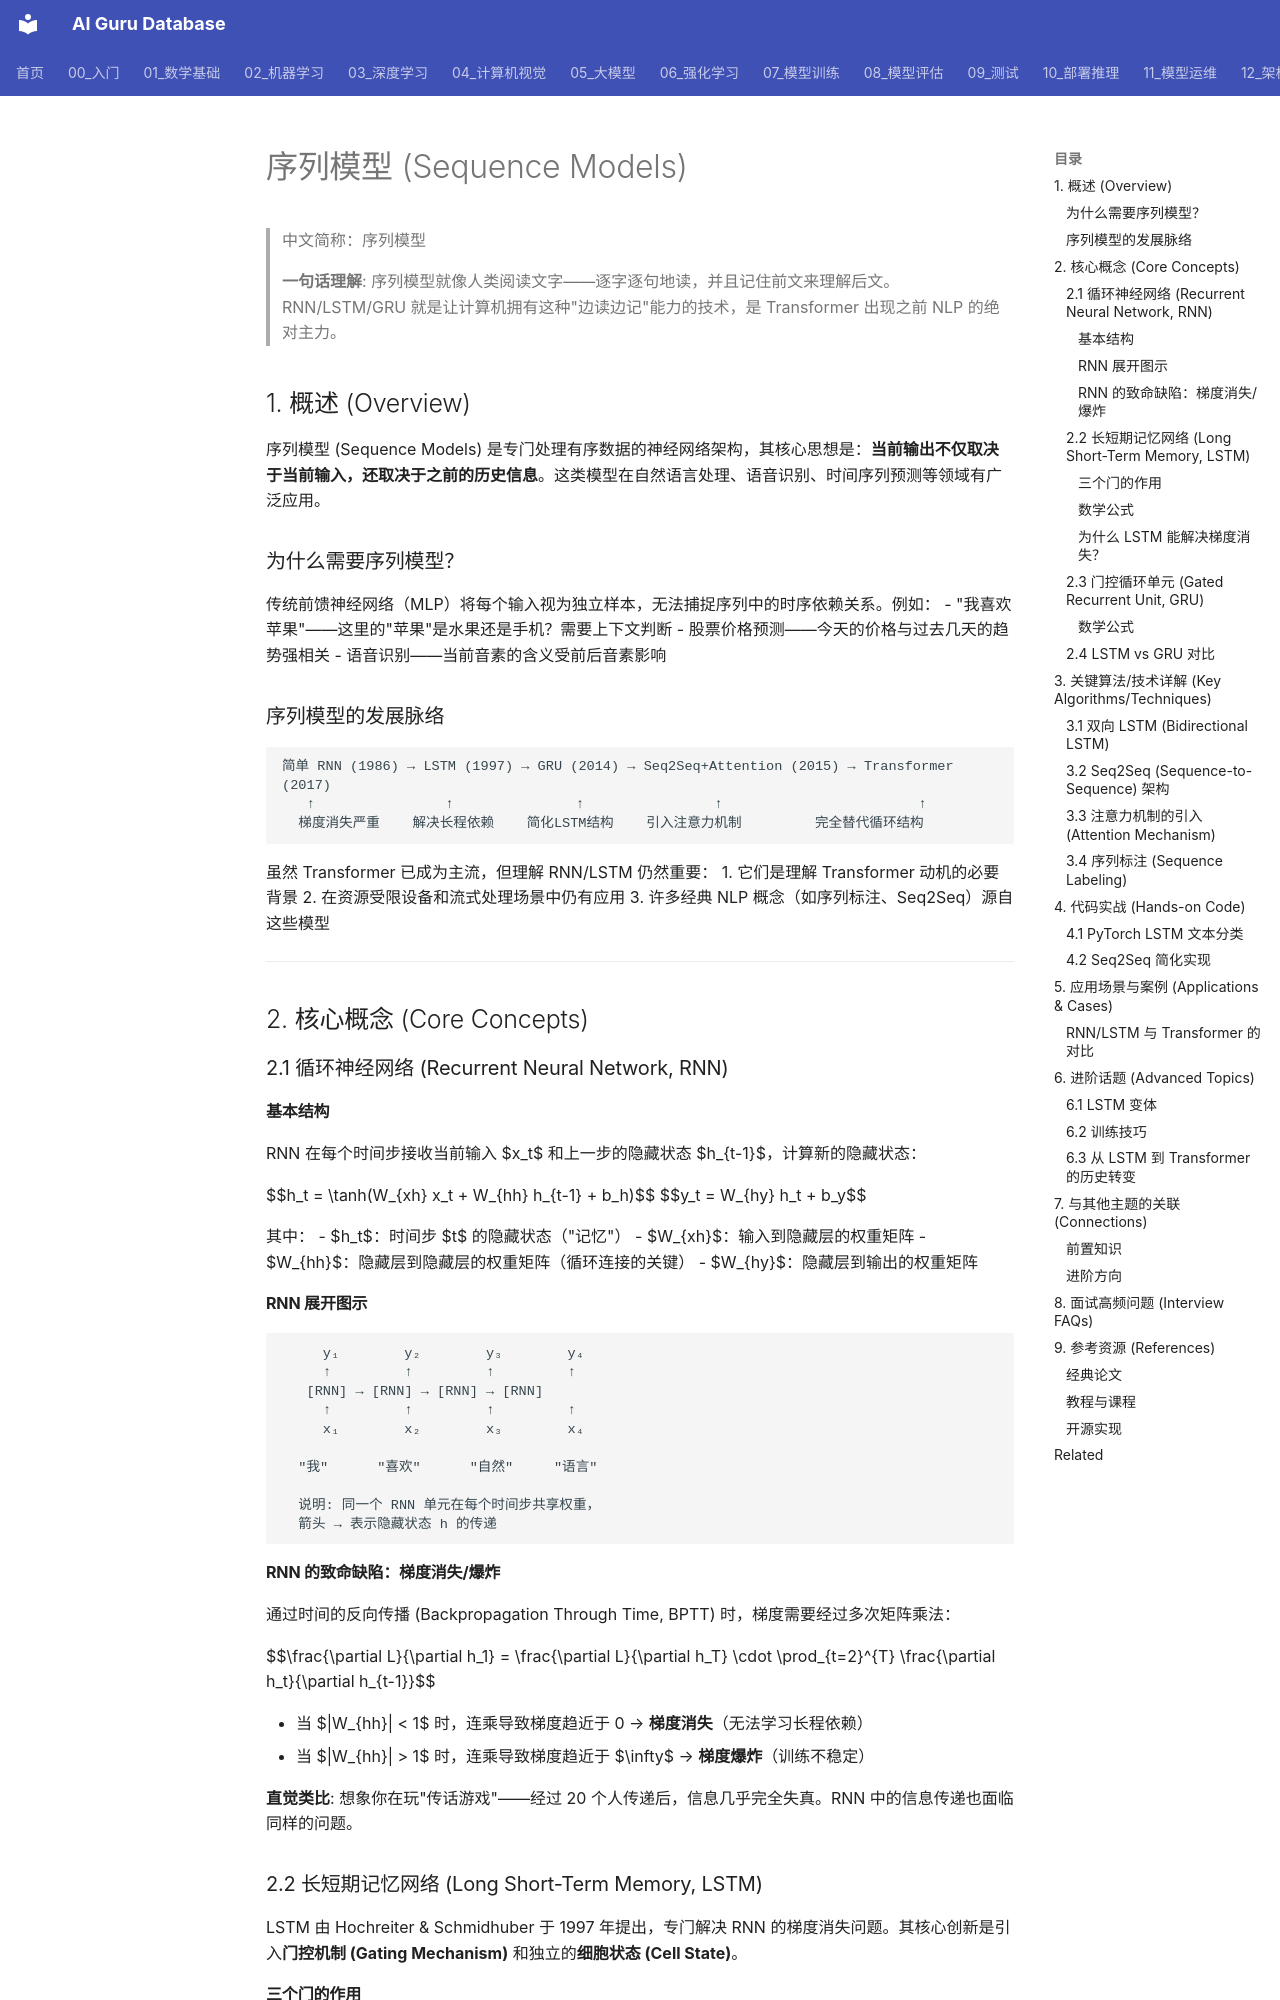

repository: ai-guru-global/ai-guru-database · page: 05_大模型/02_序列模型/02_序列模型/index.html · generator: mkdocs

---
title: '序列模型 (Sequence Models)'
category: '05-nlp-llms-sequence-models'
tags: ["nlp", "llm", "transformer", "gpt", "bert"]
summary: '> **一句话理解**: 序列模型就像人类阅读文字——逐字逐句地读，并且记住前文来理解后文。RNN/LSTM/GRU 就是让计算机拥有这种"边读边记"能力的技术，是 Transformer 出现之前 NLP 的绝对主力。'
created: '2026-05-31'
updated: '2026-05-31'
tier: supporting
aliases:
  - "Sequence Models"
  - Sequence_Models
  - "Sequence Models for dummy"
  - Sequence_Models_for_dummy
sources: []

name_zh: "序列模型"
---
# 序列模型 (Sequence Models)

> 中文简称：序列模型

> **一句话理解**: 序列模型就像人类阅读文字——逐字逐句地读，并且记住前文来理解后文。RNN/LSTM/GRU 就是让计算机拥有这种"边读边记"能力的技术，是 Transformer 出现之前 NLP 的绝对主力。

## 1. 概述 (Overview)

序列模型 (Sequence Models) 是专门处理有序数据的神经网络架构，其核心思想是：**当前输出不仅取决于当前输入，还取决于之前的历史信息**。这类模型在自然语言处理、语音识别、时间序列预测等领域有广泛应用。

### 为什么需要序列模型？

传统前馈神经网络（MLP）将每个输入视为独立样本，无法捕捉序列中的时序依赖关系。例如：
- "我喜欢苹果"——这里的"苹果"是水果还是手机？需要上下文判断
- 股票价格预测——今天的价格与过去几天的趋势强相关
- 语音识别——当前音素的含义受前后音素影响

### 序列模型的发展脉络

```
简单 RNN (1986) → LSTM (1997) → GRU (2014) → Seq2Seq+Attention (2015) → Transformer (2017)
   ↑                ↑               ↑                ↑                        ↑
  梯度消失严重    解决长程依赖    简化LSTM结构    引入注意力机制         完全替代循环结构
```

虽然 Transformer 已成为主流，但理解 RNN/LSTM 仍然重要：
1. 它们是理解 Transformer 动机的必要背景
2. 在资源受限设备和流式处理场景中仍有应用
3. 许多经典 NLP 概念（如序列标注、Seq2Seq）源自这些模型

---

## 2. 核心概念 (Core Concepts)

### 2.1 循环神经网络 (Recurrent Neural Network, RNN)

#### 基本结构

RNN 在每个时间步接收当前输入 $x_t$ 和上一步的隐藏状态 $h_{t-1}$，计算新的隐藏状态：

$$h_t = \tanh(W_{xh} x_t + W_{hh} h_{t-1} + b_h)$$
$$y_t = W_{hy} h_t + b_y$$

其中：
- $h_t$：时间步 $t$ 的隐藏状态（"记忆"）
- $W_{xh}$：输入到隐藏层的权重矩阵
- $W_{hh}$：隐藏层到隐藏层的权重矩阵（循环连接的关键）
- $W_{hy}$：隐藏层到输出的权重矩阵

#### RNN 展开图示

```
     y₁        y₂        y₃        y₄
     ↑         ↑         ↑         ↑
   [RNN] → [RNN] → [RNN] → [RNN]
     ↑         ↑         ↑         ↑
     x₁        x₂        x₃        x₄
                                    
  "我"      "喜欢"      "自然"     "语言"
  
  说明: 同一个 RNN 单元在每个时间步共享权重，
  箭头 → 表示隐藏状态 h 的传递
```

#### RNN 的致命缺陷：梯度消失/爆炸

通过时间的反向传播 (Backpropagation Through Time, BPTT) 时，梯度需要经过多次矩阵乘法：

$$\frac{\partial L}{\partial h_1} = \frac{\partial L}{\partial h_T} \cdot \prod_{t=2}^{T} \frac{\partial h_t}{\partial h_{t-1}}$$

- 当 $\|W_{hh}\| < 1$ 时，连乘导致梯度趋近于 0 → **梯度消失**（无法学习长程依赖）
- 当 $\|W_{hh}\| > 1$ 时，连乘导致梯度趋近于 $\infty$ → **梯度爆炸**（训练不稳定）

**直觉类比**: 想象你在玩"传话游戏"——经过 20 个人传递后，信息几乎完全失真。RNN 中的信息传递也面临同样的问题。

### 2.2 长短期记忆网络 (Long Short-Term Memory, LSTM)

LSTM 由 Hochreiter & Schmidhuber 于 1997 年提出，专门解决 RNN 的梯度消失问题。其核心创新是引入**门控机制 (Gating Mechanism)** 和独立的**细胞状态 (Cell State)**。
